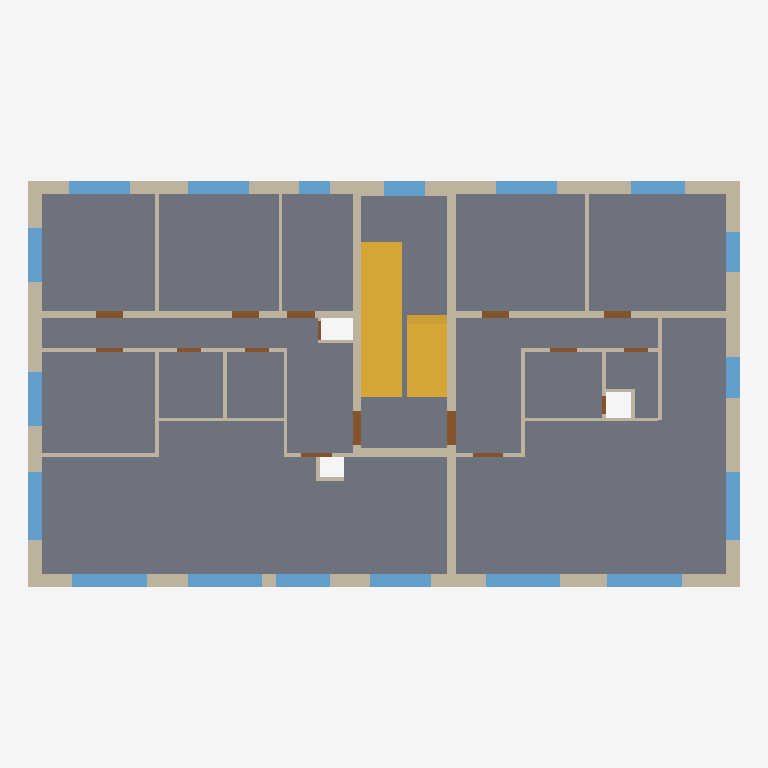
Plan cut of the same IFC building model at storey 'OG1' (level 2.95 m, cut at 4.35 m), seen from above with north up, elements coloured by IFC class: 34 walls (beige), 18 windows (light blue), 16 doors (brown), 2 stairs (yellow), 1 slab (grey). Cut surfaces are drawn darker.
Extent 21.0 m × 12.0 m × 9.2 m (x, y, z). Storeys (3): EG at 0.00 m; OG1 at 2.95 m; OG2 at 5.90 m. Elements (218): 106 IfcWall, 53 IfcDoor, 53 IfcWindow, 4 IfcSlab, 2 IfcStair.

HEADER;
FILE_DESCRIPTION(('Created by ifc-lite','Re-exported by ifc-lite, 2 modifications'),'2;1');
FILE_NAME('export.ifc','2026-11-23T22:18:42',('agentic-bim-team'),('BFH Minor BXMid03 · Demo'),'ifc-lite','ifc-lite','');
FILE_SCHEMA(('IFC4'));
ENDSEC;
DATA;
#23=IFCPROJECT('1nzoqYBmDPEA8r_CxbRXpp',#5,'Ersatzneubau Loorenstrasse 62',$,$,$,$,(#11),#19);
#24=IFCSITE('1cnQ8v4ZDMYwDVueqMA1d5',#5,'Site',$,$,#10,$,$,.ELEMENT.,$,$,$,$,$);
#25=IFCBUILDING('01LHDFZtTMTQqLz7APPHb5',#5,'Building',$,$,#10,$,$,.ELEMENT.,$,$,$);
#26=IFCBUILDINGSTOREY('2kCYr$DsfUqO8sOJfUcF$b',#5,'EG',$,$,#29,$,$,.ELEMENT.,0.0);
#30=IFCBUILDINGSTOREY('1w54V0FcfOv9sUIlXF_1FB',#5,'OG1',$,$,#33,$,$,.ELEMENT.,2.95);
#34=IFCBUILDINGSTOREY('1PQKvkK$XHLgb0BinMHr4T',#5,'OG2',$,$,#37,$,$,.ELEMENT.,5.9);
#8834=IFCSLAB('1JOxvuoWfM1gZ7HHN8sQsE',#5,'OG1-DE',$,$,#8822,#8833,'OG1-DE',.FLOOR.);
#9187=IFCSTAIR('3gSqkIY0PN8xHO8NjH3I2l',#5,'EG-TR',$,$,#9082,#9186,'EG-TR',.STRAIGHT_RUN_STAIR.);
#9308=IFCSTAIR('3GiGg1L81VzwMxHUfogRDt',#5,'OG1-TR',$,$,#9203,#9307,'OG1-TR',.STRAIGHT_RUN_STAIR.);
#1670=IFCWALL('03T0pRpBnGNeWp6qTMSnUD',#5,'OG1-AW-E',$,'external',#1661,#1669,'OG1-AW-E',.SOLIDWALL.);
#1628=IFCWALL('11L4PP4qTMIxcQKb97H2a7',#5,'OG1-AW-W',$,'external',#1619,#1627,'OG1-AW-W',.SOLIDWALL.);
#1421=IFCWALL('0iwHzyzH1O28ECLKddW$L1',#5,'OG1-AW-N1',$,'external',#1412,#1420,'OG1-AW-N1',.SOLIDWALL.);
#1502=IFCWALL('0XJ45EERvNkAFmqnr_4uBH',#5,'OG1-AW-N3',$,'external',#1493,#1501,'OG1-AW-N3',.SOLIDWALL.);
#1544=IFCWALL('1IhTczbEfKluf2j70oWYkp',#5,'OG1-AW-S1',$,'external',#1535,#1543,'OG1-AW-S1',.SOLIDWALL.);
#1747=IFCWALL('36WxV7ugHLTQ5BSNY6rNJS',#5,'OG1-TK-E',$,'core',#1738,#1746,'OG1-TK-E',.SOLIDWALL.);
#1712=IFCWALL('3cgY_T2DzIOPOOiCXUj7YR',#5,'OG1-TK-W',$,'core',#1703,#1711,'OG1-TK-W',.SOLIDWALL.);
#1586=IFCWALL('3mKS81GFzOFepfsmk6BQhN',#5,'OG1-AW-S2',$,'external',#1577,#1585,'OG1-AW-S2',.SOLIDWALL.);
#1858=IFCWALL('2uWICzOr1OR9avOXZfDLnc',#5,'OG1-A-IW1',$,'partition',#1849,#1857,'OG1-A-IW1',.PARTITIONING.);
#2372=IFCWALL('2Dv14DMPzJGef2DRIekYMF',#5,'OG1-B-IW1',$,'partition',#2363,#2371,'OG1-B-IW1',.PARTITIONING.);
#1817=IFCWALL('06ZlnRzvDNGP4rBCgAuZco',#5,'OG1-WT-1',$,'party',#1808,#1816,'OG1-WT-1',.SOLIDWALL.);
#6695=IFCWINDOW('2p5_vAT6LUr85VADKt1CWu',#5,'Fenster A-WO · Raffstore aussen, Fc 0.15, Kasten im Sturz',$,$,#6686,#6694,'OG1-A-F6',1.7,2.2,.NOTDEFINED.,.SINGLE_PANEL.,$);
#7155=IFCWINDOW('3efgYHoRHRjeEhyNw4byNz',#5,'Fenster B-WO · Raffstore aussen, Fc 0.15, Kasten im Sturz',$,$,#7146,#7154,'OG1-B-F6',1.7,2.2,.NOTDEFINED.,.SINGLE_PANEL.,$);
#6741=IFCWINDOW('0Iq0LPFWHM1wWBENCndz53',#5,'Fenster A-WO · Raffstore aussen, Fc 0.15, Kasten im Sturz',$,$,#6732,#6740,'OG1-A-F7',1.7,2.2,.NOTDEFINED.,.SINGLE_PANEL.,$);
#7109=IFCWINDOW('39uf6ZfsnPp8izLWpXNhB$',#5,'Fenster B-WO · Raffstore aussen, Fc 0.15, Kasten im Sturz',$,$,#7100,#7108,'OG1-B-F5',1.7,2.2,.NOTDEFINED.,.SINGLE_PANEL.,$);
#6787=IFCWINDOW('3JMBCvA3TO7AkaUrU870ly',#5,'Fenster A-WO · Raffstore aussen, Fc 0.15, Kasten im Sturz',$,$,#6778,#6786,'OG1-A-F8',1.7,2.0,.NOTDEFINED.,.SINGLE_PANEL.,$);
#7201=IFCWINDOW('27iMB0UdfPtfCupfF3nKi_',#5,'Fenster B-WO · Raffstore aussen, Fc 0.15, Kasten im Sturz',$,$,#7192,#7200,'OG1-B-F7',1.7,2.0,.NOTDEFINED.,.SINGLE_PANEL.,$);
#1463=IFCWALL('1QfJ_iO$5LWfVQnRg3JMGy',#5,'OG1-AW-N2',$,'external',#1454,#1462,'OG1-AW-N2',.SOLIDWALL.);
#6465=IFCWINDOW('3CSMEvA2zMJekbart2JyVp',#5,'Fenster Zimmer 1 (anleiterbar, 2. Rettungsweg)',$,$,#6456,#6464,'OG1-A-F1',1.5,1.8,.NOTDEFINED.,.SINGLE_PANEL.,$);
#6557=IFCWINDOW('2AUszIoMTKg9Vv8X2Rv0Bt',#5,'OG1-A-F3',$,$,#6548,#6556,'OG1-A-F3',1.5,1.8,.NOTDEFINED.,.SINGLE_PANEL.,$);
#6833=IFCWINDOW('1J8M7Vr2zUHQbbymHBw9pH',#5,'Fenster A-ES · Raffstore aussen, Fc 0.15, Kasten im Sturz',$,$,#6824,#6832,'OG1-A-F9',1.4,1.8,.NOTDEFINED.,.SINGLE_PANEL.,$);
#6925=IFCWINDOW('0$UCP2UaLSfeeqTjiElIWH',#5,'OG1-B-F1',$,$,#6916,#6924,'OG1-B-F1',1.5,1.8,.NOTDEFINED.,.SINGLE_PANEL.,$);
#1782=IFCWALL('0Tr4TQDsXVBOk3S5HoSxTU',#5,'OG1-TK-S',$,'core',#1773,#1781,'OG1-TK-S',.SOLIDWALL.);
#6511=IFCWINDOW('0wXhZ$vArPqAjn_3UvuvvS',#5,'Fenster A-Z1 · Raffstore aussen, Fc 0.15, Kasten im Sturz',$,$,#6502,#6510,'OG1-A-F2',1.5,1.6,.NOTDEFINED.,.SINGLE_PANEL.,$);
#6649=IFCWINDOW('2NCDz61wLOxBM5AEj7iImJ',#5,'Fenster A-Z3 · Raffstore aussen, Fc 0.15, Kasten im Sturz',$,$,#6640,#6648,'OG1-A-F5',1.5,1.6,.NOTDEFINED.,.SINGLE_PANEL.,$);
#6879=IFCWINDOW('1rt01F5NbO$xe6A$RjuJyw',#5,'Fenster A-KU · Raffstore aussen, Fc 0.15, Kasten im Sturz',$,$,#6870,#6878,'OG1-A-F10',1.3,1.6,.NOTDEFINED.,.SINGLE_PANEL.,$);
#6971=IFCWINDOW('3niYUcsVzPQQQ36QgP4oPx',#5,'Fenster Zimmer 2 (anleiterbar, 2. Rettungsweg)',$,$,#6962,#6970,'OG1-B-F2',1.5,1.6,.NOTDEFINED.,.SINGLE_PANEL.,$);
#1967=IFCWALL('1U0nScRODQEfQYkE3MweHn',#5,'OG1-A-IW4',$,'partition',#1958,#1966,'OG1-A-IW4',.PARTITIONING.);
#6419=IFCWINDOW('39Yz7r1KLQ5B3mzZqXYRUo',#5,'OG1-TH-F1',$,$,#6410,#6418,'OG1-TH-F1',1.4,1.2,.NOTDEFINED.,.SINGLE_PANEL.,$);
#7063=IFCWINDOW('0NDk4mzNjVzOL27cz6_cVa',#5,'Fenster B-KU · Raffstore aussen, Fc 0.15, Kasten im Sturz',$,$,#7054,#7062,'OG1-B-F4',1.4,1.2,.NOTDEFINED.,.SINGLE_PANEL.,$);
#7017=IFCWINDOW('2d2u3vTHnVbAiXH6oAWU2S',#5,'Fenster B-Z2 · Raffstore aussen, Fc 0.15, Kasten im Sturz',$,$,#7008,#7016,'OG1-B-F3',1.5,1.2,.NOTDEFINED.,.SINGLE_PANEL.,$);
#1895=IFCWALL('09YEnWdjXJs805M9S1AKge',#5,'OG1-A-IW2',$,'partition',#1886,#1894,'OG1-A-IW2',.PARTITIONING.);
#2003=IFCWALL('2UaNaJQLzVLxzPABAURfV1',#5,'OG1-A-IW5',$,'partition',#1994,#2002,'OG1-A-IW5',.PARTITIONING.);
#2409=IFCWALL('2mkm2pvFXKMRWWrJI$UIe4',#5,'OG1-B-IW2',$,'partition',#2400,#2408,'OG1-B-IW2',.PARTITIONING.);
#2481=IFCWALL('1JD6iw6hHR4OL6faqALEP4',#5,'OG1-B-IW4',$,'partition',#2472,#2480,'OG1-B-IW4',.PARTITIONING.);
#2040=IFCWALL('3PaNm0XiLRAgoFtakOp$5N',#5,'OG1-A-IW6',$,'partition',#2031,#2039,'OG1-A-IW6',.PARTITIONING.);
#6603=IFCWINDOW('1A8ehiB2vVwwxZT9Rljjov',#5,'OG1-A-F4',$,$,#6594,#6602,'OG1-A-F4',1.0,0.9,.NOTDEFINED.,.SINGLE_PANEL.,$);
#2554=IFCWALL('1CSwijsjPH1QGM_4azij_V',#5,'OG1-B-IW6',$,'partition',#2545,#2553,'OG1-B-IW6',.PARTITIONING.);
#2591=IFCWALL('0j73zlf2rTLRuOASVxtYfa',#5,'OG1-B-IW7',$,'partition',#2582,#2590,'OG1-B-IW7',.PARTITIONING.);
#2077=IFCWALL('2upShaO9bMjBGUqFJjZd2Y',#5,'OG1-A-IW7',$,'partition',#2068,#2076,'OG1-A-IW7',.PARTITIONING.);
#2445=IFCWALL('1fb0Ii3GbU4BDwCsT9zdMO',#5,'OG1-B-IW3',$,'partition',#2436,#2444,'OG1-B-IW3',.PARTITIONING.);
#1931=IFCWALL('2YAUySTTfQf8vsoPTA51Fg',#5,'OG1-A-IW3',$,'partition',#1922,#1930,'OG1-A-IW3',.PARTITIONING.);
#2150=IFCWALL('1qR5n0D4XRbhK2uhUton7Q',#5,'OG1-A-IW9',$,'partition',#2141,#2149,'OG1-A-IW9',.PARTITIONING.);
#6374=IFCDOOR('2L6ZgodRDS1xqWrsJcYSxB',#5,'OG1-B-WT',$,$,#6365,#6373,'OG1-B-WT',2.1,1.0,.NOTDEFINED.,.SINGLE_SWING_LEFT.,$);
#6329=IFCDOOR('0OJmfz2R1GjQOnfX1gc5PO',#5,'OG1-A-WT',$,$,#6320,#6328,'OG1-A-WT',2.1,1.0,.NOTDEFINED.,.SINGLE_SWING_LEFT.,$);
#2114=IFCWALL('0YIdZ2bTPQjh9FsgLFmcn2',#5,'OG1-A-IW8',$,'partition',#2105,#2113,'OG1-A-IW8',.PARTITIONING.);
#5855=IFCDOOR('0rZ_FPANXGdeOmPQzbfnsn',#5,'OG1-A-T3',$,$,#5846,#5854,'OG1-A-T3',2.1,0.8,.NOTDEFINED.,.SINGLE_SWING_LEFT.,$);
#2518=IFCWALL('1FzyzyqirGfPZEDbGrN1Uu',#5,'OG1-B-IW5',$,'partition',#2509,#2517,'OG1-B-IW5',.PARTITIONING.);
#5769=IFCDOOR('2gjWNmGE9VYAs_e_ClYuEu',#5,'OG1-A-T1',$,$,#5760,#5768,'OG1-A-T1',2.1,0.8,.NOTDEFINED.,.SINGLE_SWING_LEFT.,$);
#5812=IFCDOOR('3ydTSRJf5V3QVkWkNHtPXe',#5,'OG1-A-T2',$,$,#5803,#5811,'OG1-A-T2',2.1,0.8,.NOTDEFINED.,.SINGLE_SWING_LEFT.,$);
#6114=IFCDOOR('1vYkwCRmTI6wzCqM399TX7',#5,'OG1-B-T1',$,$,#6105,#6113,'OG1-B-T1',2.1,0.8,.NOTDEFINED.,.SINGLE_SWING_LEFT.,$);
#6157=IFCDOOR('2semoHjkDSC8vMEO_av9NN',#5,'OG1-B-T2',$,$,#6148,#6156,'OG1-B-T2',2.1,0.8,.NOTDEFINED.,.SINGLE_SWING_LEFT.,$);
#2187=IFCWALL('2nTH0bry1TVfOBpYqgKzST',#5,'OG1-A-IW10',$,'partition',#2178,#2186,'OG1-A-IW10',.PARTITIONING.);
#2628=IFCWALL('0AJgNe_pXRv8cnLjdpA61L',#5,'OG1-B-IW8',$,'partition',#2619,#2627,'OG1-B-IW8',.PARTITIONING.);
#6027=IFCDOOR('2YtAhPfDnIDPJFcnFWpJ1A',#5,'OG1-A-T7',$,$,#6018,#6026,'OG1-A-T7',2.1,0.9,.NOTDEFINED.,.SINGLE_SWING_LEFT.,$);
#6286=IFCDOOR('1iluXsT7bMOOTbPTkBWzsk',#5,'OG1-B-T5',$,$,#6277,#6285,'OG1-B-T5',2.1,0.9,.NOTDEFINED.,.SINGLE_SWING_LEFT.,$);
#2665=IFCWALL('2xewO9kKPRjPfwJpjQ57O$',#5,'OG1-B-SW1',$,'partition',#2656,#2664,'OG1-B-SW1',.PARTITIONING.);
#5898=IFCDOOR('0YgrlfL_rH$vy6NqtgoviX',#5,'OG1-A-T4',$,$,#5889,#5897,'OG1-A-T4',2.1,0.8,.NOTDEFINED.,.SINGLE_SWING_LEFT.,$);
#6200=IFCDOOR('1nSAfZzczGWeF$NhGJGfw7',#5,'OG1-B-T3',$,$,#6191,#6199,'OG1-B-T3',2.1,0.8,.NOTDEFINED.,.SINGLE_SWING_LEFT.,$);
#2224=IFCWALL('3WnPQofWbVHRPodTml4k3F',#5,'OG1-A-SW3',$,'partition',#2215,#2223,'OG1-A-SW3',.PARTITIONING.);
#2261=IFCWALL('0NrsdZty1JcOi2szoMRJPN',#5,'OG1-A-SW4',$,'partition',#2252,#2260,'OG1-A-SW4',.PARTITIONING.);
#2335=IFCWALL('0VkaEBOerOZwh9ZT4ilPRQ',#5,'OG1-A-SW2',$,'partition',#2326,#2334,'OG1-A-SW2',.PARTITIONING.);
#5941=IFCDOOR('0qi1b4J$PUWQsIp6QfjhfA',#5,'OG1-A-T5',$,$,#5932,#5940,'OG1-A-T5',2.1,0.7,.NOTDEFINED.,.SINGLE_SWING_LEFT.,$);
#5984=IFCDOOR('2_Ni_wqHPPIPYagYiEN4YJ',#5,'OG1-A-T6',$,$,#5975,#5983,'OG1-A-T6',2.1,0.7,.NOTDEFINED.,.SINGLE_SWING_LEFT.,$);
#6243=IFCDOOR('1ha66xsVrUaQsm1$M__yxJ',#5,'OG1-B-T4',$,$,#6234,#6242,'OG1-B-T4',2.1,0.7,.NOTDEFINED.,.SINGLE_SWING_LEFT.,$);
#2702=IFCWALL('1eMO92U3XS_A0oXmS69ffX',#5,'OG1-B-SW2',$,'partition',#2693,#2701,'OG1-B-SW2',.PARTITIONING.);
#6070=IFCDOOR('3LDSBK4AfJtwCsQ8T_1Jtp',#5,'Revisionsöffnung Steigzone (Bad, hinter Vorwand) EI 30',$,$,#6061,#6069,'OG1-B-RV1',1.2,0.55,.NOTDEFINED.,.SINGLE_SWING_LEFT.,$);
#5725=IFCDOOR('2O3RbkNW5OFQALXbMURa1e',#5,'Revisionsöffnung Steigzone EI 30',$,$,#5716,#5724,'OG1-A-RV1',1.2,0.55,.NOTDEFINED.,.SINGLE_SWING_LEFT.,$);
ENDSEC;
